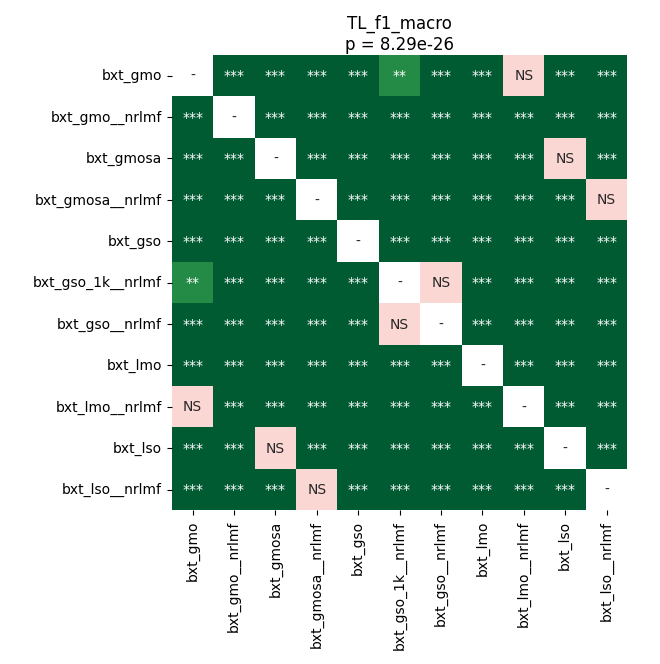

The table this chart was drawn from, first rows:
	bxt_gmo	bxt_gmo__nrlmf	bxt_gmosa	bxt_gmosa__nrlmf	bxt_gso	bxt_gso_1k__nrlmf	bxt_gso__nrlmf	bxt_lmo	bxt_lmo__nrlmf	bxt_lso	bxt_lso__nrlmf
bxt_gmo	1.0	3.648840862771739e-05	3.648840862771739e-05	3.648840862771739e-05	3.648840862771739e-05	0.009906	0.0003425	3.648840862771739e-05	0.06917	3.648840862771739e-05	3.648840862771739e-05
bxt_gmo__nrlmf	3.648840862771739e-05	1.0	3.648840862771739e-05	3.648840862771739e-05	3.648840862771739e-05	3.648840862771739e-05	3.648840862771739e-05	3.648840862771739e-05	3.648840862771739e-05	3.648840862771739e-05	3.648840862771739e-05
bxt_gmosa	3.648840862771739e-05	3.648840862771739e-05	1.0	3.648840862771739e-05	3.648840862771739e-05	3.648840862771739e-05	3.648840862771739e-05	3.648840862771739e-05	3.648840862771739e-05	0.4112	3.648840862771739e-05
bxt_gmosa__nrlmf	3.648840862771739e-05	3.648840862771739e-05	3.648840862771739e-05	1.0	3.648840862771739e-05	6.993611653645834e-05	3.648840862771739e-05	3.648840862771739e-05	3.648840862771739e-05	3.648840862771739e-05	0.7057
bxt_gso	3.648840862771739e-05	3.648840862771739e-05	3.648840862771739e-05	3.648840862771739e-05	1.0	3.648840862771739e-05	3.648840862771739e-05	3.648840862771739e-05	3.648840862771739e-05	6.993611653645834e-05	3.648840862771739e-05
bxt_gso_1k__nrlmf	0.009906	3.648840862771739e-05	3.648840862771739e-05	6.993611653645834e-05	3.648840862771739e-05	1.0	0.182	3.648840862771739e-05	3.648840862771739e-05	3.648840862771739e-05	3.648840862771739e-05
bxt_gso__nrlmf	0.0003425	3.648840862771739e-05	3.648840862771739e-05	3.648840862771739e-05	3.648840862771739e-05	0.182	1.0	3.648840862771739e-05	0.00047	3.648840862771739e-05	3.648840862771739e-05
bxt_lmo	3.648840862771739e-05	3.648840862771739e-05	3.648840862771739e-05	3.648840862771739e-05	3.648840862771739e-05	3.648840862771739e-05	3.648840862771739e-05	1.0	3.648840862771739e-05	3.648840862771739e-05	3.648840862771739e-05
bxt_lmo__nrlmf	0.06917	3.648840862771739e-05	3.648840862771739e-05	3.648840862771739e-05	3.648840862771739e-05	3.648840862771739e-05	0.00047	3.648840862771739e-05	1.0	3.648840862771739e-05	3.648840862771739e-05
bxt_lso	3.648840862771739e-05	3.648840862771739e-05	0.4112	3.648840862771739e-05	6.993611653645834e-05	3.648840862771739e-05	3.648840862771739e-05	3.648840862771739e-05	3.648840862771739e-05	1.0	3.648840862771739e-05
bxt_lso__nrlmf	3.648840862771739e-05	3.648840862771739e-05	3.648840862771739e-05	0.7057	3.648840862771739e-05	3.648840862771739e-05	3.648840862771739e-05	3.648840862771739e-05	3.648840862771739e-05	3.648840862771739e-05	1.0
